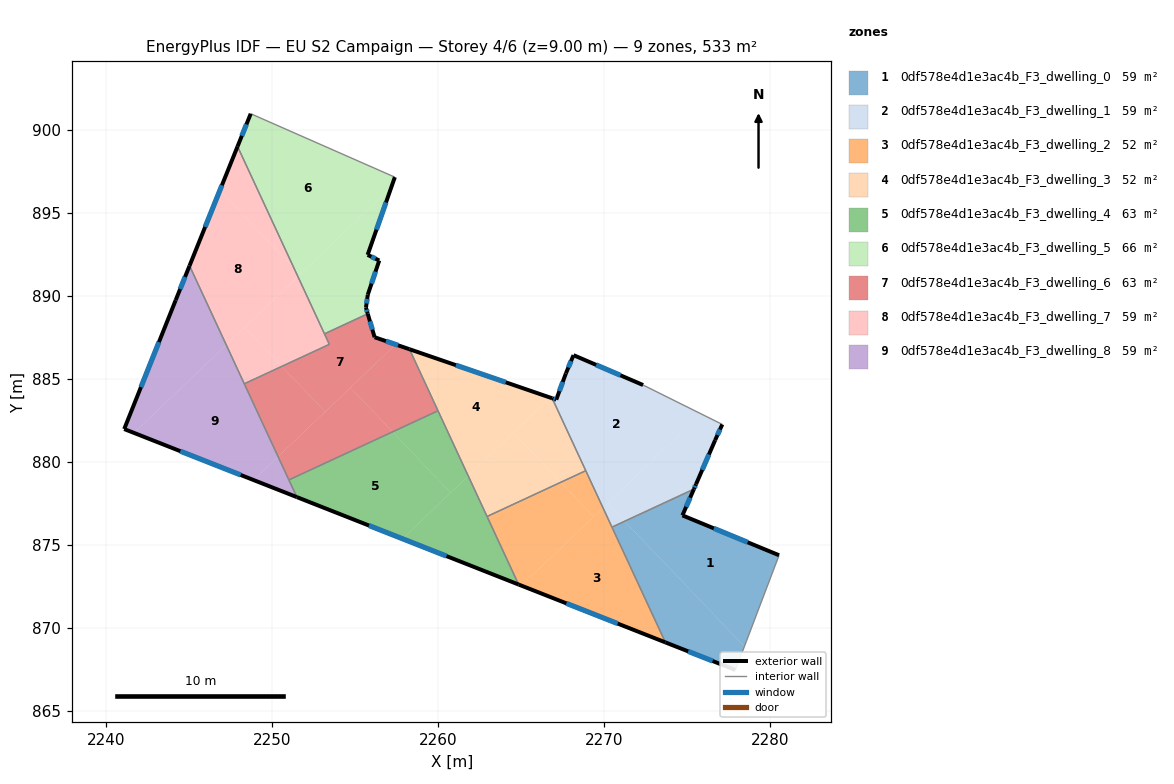
=== STOREY PLAN SPEC (per zone: floor XY polygon, exterior-wall plan segments, windows/doors) ===
zone 1: 0df578e4d1e3ac4b_F3_dwelling_0  (59.2 m²)
  floor: (2280.54, 874.39) (2278.56, 869.18) (2278.45, 868.89) (2271.25, 876.44) (2275.41, 878.37) (2274.72, 876.79)
  floor: (2271.25, 876.44) (2278.45, 868.89) (2277.91, 867.48) (2273.70, 869.14) (2270.48, 876.08)
  exterior wall: (2273.70, 869.14) – (2277.91, 867.48)  [4.5 m]
    window: (2275.07, 868.60) – (2276.54, 868.02)  [1.7 m²]
  exterior wall: (2274.72, 876.79) – (2275.41, 878.37)  [1.7 m]
    window: (2274.95, 877.30) – (2275.19, 877.85)  [0.6 m²]
  exterior wall: (2280.54, 874.39) – (2274.72, 876.79)  [6.3 m]
    window: (2278.65, 875.17) – (2276.61, 876.01)  [2.3 m²]
  interior walls: 5
zone 2: 0df578e4d1e3ac4b_F3_dwelling_1  (59.2 m²)
  floor: (2275.85, 882.90) (2269.94, 877.25) (2266.88, 883.84) (2267.12, 883.76) (2267.70, 885.34) (2268.16, 886.44) (2272.35, 884.64)
  floor: (2277.12, 882.27) (2276.69, 881.32) (2275.54, 878.67) (2275.41, 878.37) (2271.25, 876.44) (2270.22, 877.51) (2275.85, 882.90)
  floor: (2270.22, 877.51) (2271.25, 876.44) (2270.48, 876.08) (2269.94, 877.25)
  exterior wall: (2276.69, 881.32) – (2277.12, 882.27)  [1.0 m]
    window: (2276.83, 881.63) – (2276.98, 881.96)  [0.4 m²]
  exterior wall: (2275.54, 878.67) – (2276.69, 881.32)  [2.9 m]
    window: (2275.92, 879.53) – (2276.32, 880.46)  [1.1 m²]
  exterior wall: (2275.41, 878.37) – (2275.54, 878.67)  [0.3 m]
    window: (2275.45, 878.46) – (2275.50, 878.57)  [0.1 m²]
  exterior wall: (2267.12, 883.76) – (2266.88, 883.84)  [0.3 m]
    window: (2267.04, 883.78) – (2266.96, 883.81)  [0.1 m²]
  exterior wall: (2267.70, 885.34) – (2267.12, 883.76)  [1.7 m]
    window: (2267.51, 884.82) – (2267.31, 884.27)  [0.6 m²]
  exterior wall: (2268.16, 886.44) – (2267.70, 885.34)  [1.2 m]
    window: (2268.01, 886.08) – (2267.85, 885.69)  [0.4 m²]
  exterior wall: (2272.35, 884.64) – (2268.16, 886.44)  [4.6 m]
    window: (2270.99, 885.22) – (2269.53, 885.85)  [1.7 m²]
  interior walls: 4
zone 3: 0df578e4d1e3ac4b_F3_dwelling_2  (52.2 m²)
  floor: (2269.94, 877.25) (2273.70, 869.14) (2265.03, 872.56)
  floor: (2268.90, 879.48) (2269.94, 877.25) (2269.37, 876.71) (2267.39, 878.78)
  floor: (2267.39, 878.78) (2269.37, 876.71) (2265.03, 872.56) (2264.86, 872.62) (2262.96, 876.72)
  exterior wall: (2264.86, 872.62) – (2273.70, 869.14)  [9.5 m]
    window: (2267.73, 871.49) – (2270.82, 870.27)  [3.5 m²]
  interior walls: 4
zone 4: 0df578e4d1e3ac4b_F3_dwelling_3  (52.1 m²)
  floor: (2266.76, 883.88) (2261.82, 879.16) (2258.28, 886.79)
  floor: (2266.88, 883.84) (2268.90, 879.48) (2267.39, 878.78) (2264.55, 881.76) (2266.76, 883.88)
  floor: (2264.55, 881.76) (2267.39, 878.78) (2262.96, 876.72) (2261.82, 879.16)
  exterior wall: (2266.88, 883.84) – (2258.28, 886.79)  [9.1 m]
    window: (2264.08, 884.80) – (2261.08, 885.83)  [3.3 m²]
  interior walls: 4
zone 5: 0df578e4d1e3ac4b_F3_dwelling_4  (62.7 m²)
  floor: (2257.26, 881.82) (2260.77, 878.15) (2257.86, 875.38) (2251.50, 877.89) (2251.02, 878.92)
  floor: (2261.82, 879.16) (2264.86, 872.62) (2257.86, 875.38)
  floor: (2260.00, 883.09) (2261.82, 879.16) (2260.77, 878.15) (2257.26, 881.82)
  exterior wall: (2251.50, 877.89) – (2264.86, 872.62)  [14.4 m]
    window: (2255.84, 876.18) – (2260.51, 874.34)  [5.3 m²]
  interior walls: 4
zone 6: 0df578e4d1e3ac4b_F3_dwelling_5  (66.3 m²)
  floor: (2257.40, 897.16) (2257.19, 896.56) (2251.69, 891.30) (2251.33, 891.68) (2247.93, 899.00) (2248.72, 900.98)
  floor: (2257.19, 896.56) (2255.76, 892.48) (2256.46, 892.14) (2255.77, 890.08) (2255.66, 889.30) (2255.77, 888.93) (2253.17, 887.72) (2251.56, 891.18)
  floor: (2251.33, 891.68) (2251.69, 891.30) (2251.56, 891.18)
  exterior wall: (2255.76, 892.48) – (2257.40, 897.16)  [5.0 m]
    window: (2256.30, 894.00) – (2256.87, 895.64)  [1.8 m²]
  exterior wall: (2256.46, 892.14) – (2255.76, 892.48)  [0.8 m]
    window: (2256.24, 892.25) – (2255.99, 892.37)  [0.3 m²]
  exterior wall: (2255.77, 890.08) – (2256.46, 892.14)  [2.2 m]
    window: (2256.00, 890.75) – (2256.24, 891.47)  [0.8 m²]
  exterior wall: (2255.66, 889.30) – (2255.77, 890.08)  [0.8 m]
    window: (2255.70, 889.55) – (2255.74, 889.82)  [0.3 m²]
  exterior wall: (2255.77, 888.93) – (2255.66, 889.30)  [0.4 m]
    window: (2255.74, 889.05) – (2255.70, 889.18)  [0.1 m²]
  exterior wall: (2248.72, 900.98) – (2247.93, 899.00)  [2.1 m]
    window: (2248.46, 900.34) – (2248.19, 899.65)  [0.8 m²]
  interior walls: 3
zone 7: 0df578e4d1e3ac4b_F3_dwelling_6  (62.7 m²)
  floor: (2255.77, 888.93) (2256.18, 887.52) (2257.45, 887.08) (2253.21, 883.03) (2250.60, 885.76) (2253.46, 887.09) (2253.17, 887.72)
  floor: (2254.72, 884.48) (2257.26, 881.82) (2251.02, 878.92) (2250.37, 880.32)
  floor: (2250.60, 885.76) (2253.21, 883.03) (2250.37, 880.32) (2248.34, 884.71)
  floor: (2258.28, 886.79) (2260.00, 883.09) (2257.26, 881.82) (2254.72, 884.48) (2257.45, 887.08)
  exterior wall: (2256.18, 887.52) – (2255.77, 888.93)  [1.5 m]
    window: (2256.05, 887.98) – (2255.90, 888.47)  [0.5 m²]
  exterior wall: (2258.28, 886.79) – (2256.18, 887.52)  [2.2 m]
    window: (2257.60, 887.03) – (2256.87, 887.28)  [0.8 m²]
  interior walls: 6
zone 8: 0df578e4d1e3ac4b_F3_dwelling_7  (59.2 m²)
  floor: (2251.33, 891.68) (2251.56, 891.18) (2247.25, 887.06) (2245.04, 891.82) (2246.86, 896.35)
  floor: (2247.93, 899.00) (2251.33, 891.68) (2246.86, 896.35)
  floor: (2248.35, 888.11) (2250.60, 885.76) (2248.34, 884.71) (2247.25, 887.06)
  floor: (2251.56, 891.18) (2253.46, 887.09) (2250.60, 885.76) (2248.35, 888.11)
  exterior wall: (2247.93, 899.00) – (2245.04, 891.82)  [7.7 m]
    window: (2246.99, 896.67) – (2245.98, 894.16)  [2.8 m²]
  interior walls: 4
zone 9: 0df578e4d1e3ac4b_F3_dwelling_8  (59.2 m²)
  floor: (2247.25, 887.06) (2250.37, 880.32) (2248.90, 878.91) (2241.69, 881.75)
  floor: (2245.04, 891.82) (2247.25, 887.06) (2241.69, 881.75) (2241.10, 881.99) (2244.20, 889.75)
  floor: (2250.37, 880.32) (2251.50, 877.89) (2248.90, 878.91)
  exterior wall: (2241.10, 881.99) – (2251.50, 877.89)  [11.2 m]
    window: (2244.48, 880.65) – (2248.12, 879.22)  [4.1 m²]
  exterior wall: (2244.20, 889.75) – (2241.10, 881.99)  [8.4 m]
    window: (2243.19, 887.22) – (2242.11, 884.51)  [3.1 m²]
  exterior wall: (2245.04, 891.82) – (2244.20, 889.75)  [2.2 m]
    window: (2244.77, 891.15) – (2244.47, 890.42)  [0.8 m²]
  interior walls: 3

=== DERIVED (storey summary) ===
Building: EU S2 Campaign
Storey: 4 of 6  (floor level z = 9.00 m)
Storey gross floor area: 532.9 m²
Zones on this storey: 9
  - 0df578e4d1e3ac4b_F3_dwelling_0: floor 59.2 m²; exterior wall 12.5 m (37.6 m²); 3 window(s) 4.6 m²; WWR 12.2%
  - 0df578e4d1e3ac4b_F3_dwelling_1: floor 59.2 m²; exterior wall 12.0 m (35.9 m²); 7 window(s) 4.4 m²; WWR 12.2%
  - 0df578e4d1e3ac4b_F3_dwelling_2: floor 52.2 m²; exterior wall 9.5 m (28.5 m²); 1 window(s) 3.5 m²; WWR 12.2%
  - 0df578e4d1e3ac4b_F3_dwelling_3: floor 52.1 m²; exterior wall 9.1 m (27.3 m²); 1 window(s) 3.3 m²; WWR 12.2%
  - 0df578e4d1e3ac4b_F3_dwelling_4: floor 62.7 m²; exterior wall 14.4 m (43.1 m²); 1 window(s) 5.3 m²; WWR 12.2%
  - 0df578e4d1e3ac4b_F3_dwelling_5: floor 66.3 m²; exterior wall 11.2 m (33.6 m²); 6 window(s) 4.1 m²; WWR 12.2%
  - 0df578e4d1e3ac4b_F3_dwelling_6: floor 62.7 m²; exterior wall 3.7 m (11.1 m²); 2 window(s) 1.4 m²; WWR 12.2%
  - 0df578e4d1e3ac4b_F3_dwelling_7: floor 59.2 m²; exterior wall 7.7 m (23.2 m²); 1 window(s) 2.8 m²; WWR 12.2%
  - 0df578e4d1e3ac4b_F3_dwelling_8: floor 59.2 m²; exterior wall 21.8 m (65.3 m²); 3 window(s) 8.0 m²; WWR 12.2%
Zone adjacency (shared interzone walls):
  - 0df578e4d1e3ac4b_F3_dwelling_0 ↔ 0df578e4d1e3ac4b_F3_dwelling_1
  - 0df578e4d1e3ac4b_F3_dwelling_0 ↔ 0df578e4d1e3ac4b_F3_dwelling_2
  - 0df578e4d1e3ac4b_F3_dwelling_1 ↔ 0df578e4d1e3ac4b_F3_dwelling_2
  - 0df578e4d1e3ac4b_F3_dwelling_1 ↔ 0df578e4d1e3ac4b_F3_dwelling_3
  - 0df578e4d1e3ac4b_F3_dwelling_2 ↔ 0df578e4d1e3ac4b_F3_dwelling_3
  - 0df578e4d1e3ac4b_F3_dwelling_2 ↔ 0df578e4d1e3ac4b_F3_dwelling_4
  - 0df578e4d1e3ac4b_F3_dwelling_3 ↔ 0df578e4d1e3ac4b_F3_dwelling_4
  - 0df578e4d1e3ac4b_F3_dwelling_3 ↔ 0df578e4d1e3ac4b_F3_dwelling_6
  - 0df578e4d1e3ac4b_F3_dwelling_4 ↔ 0df578e4d1e3ac4b_F3_dwelling_6
  - 0df578e4d1e3ac4b_F3_dwelling_4 ↔ 0df578e4d1e3ac4b_F3_dwelling_8
  - 0df578e4d1e3ac4b_F3_dwelling_5 ↔ 0df578e4d1e3ac4b_F3_dwelling_6
  - 0df578e4d1e3ac4b_F3_dwelling_5 ↔ 0df578e4d1e3ac4b_F3_dwelling_7
  - 0df578e4d1e3ac4b_F3_dwelling_6 ↔ 0df578e4d1e3ac4b_F3_dwelling_7
  - 0df578e4d1e3ac4b_F3_dwelling_6 ↔ 0df578e4d1e3ac4b_F3_dwelling_8
  - 0df578e4d1e3ac4b_F3_dwelling_7 ↔ 0df578e4d1e3ac4b_F3_dwelling_8